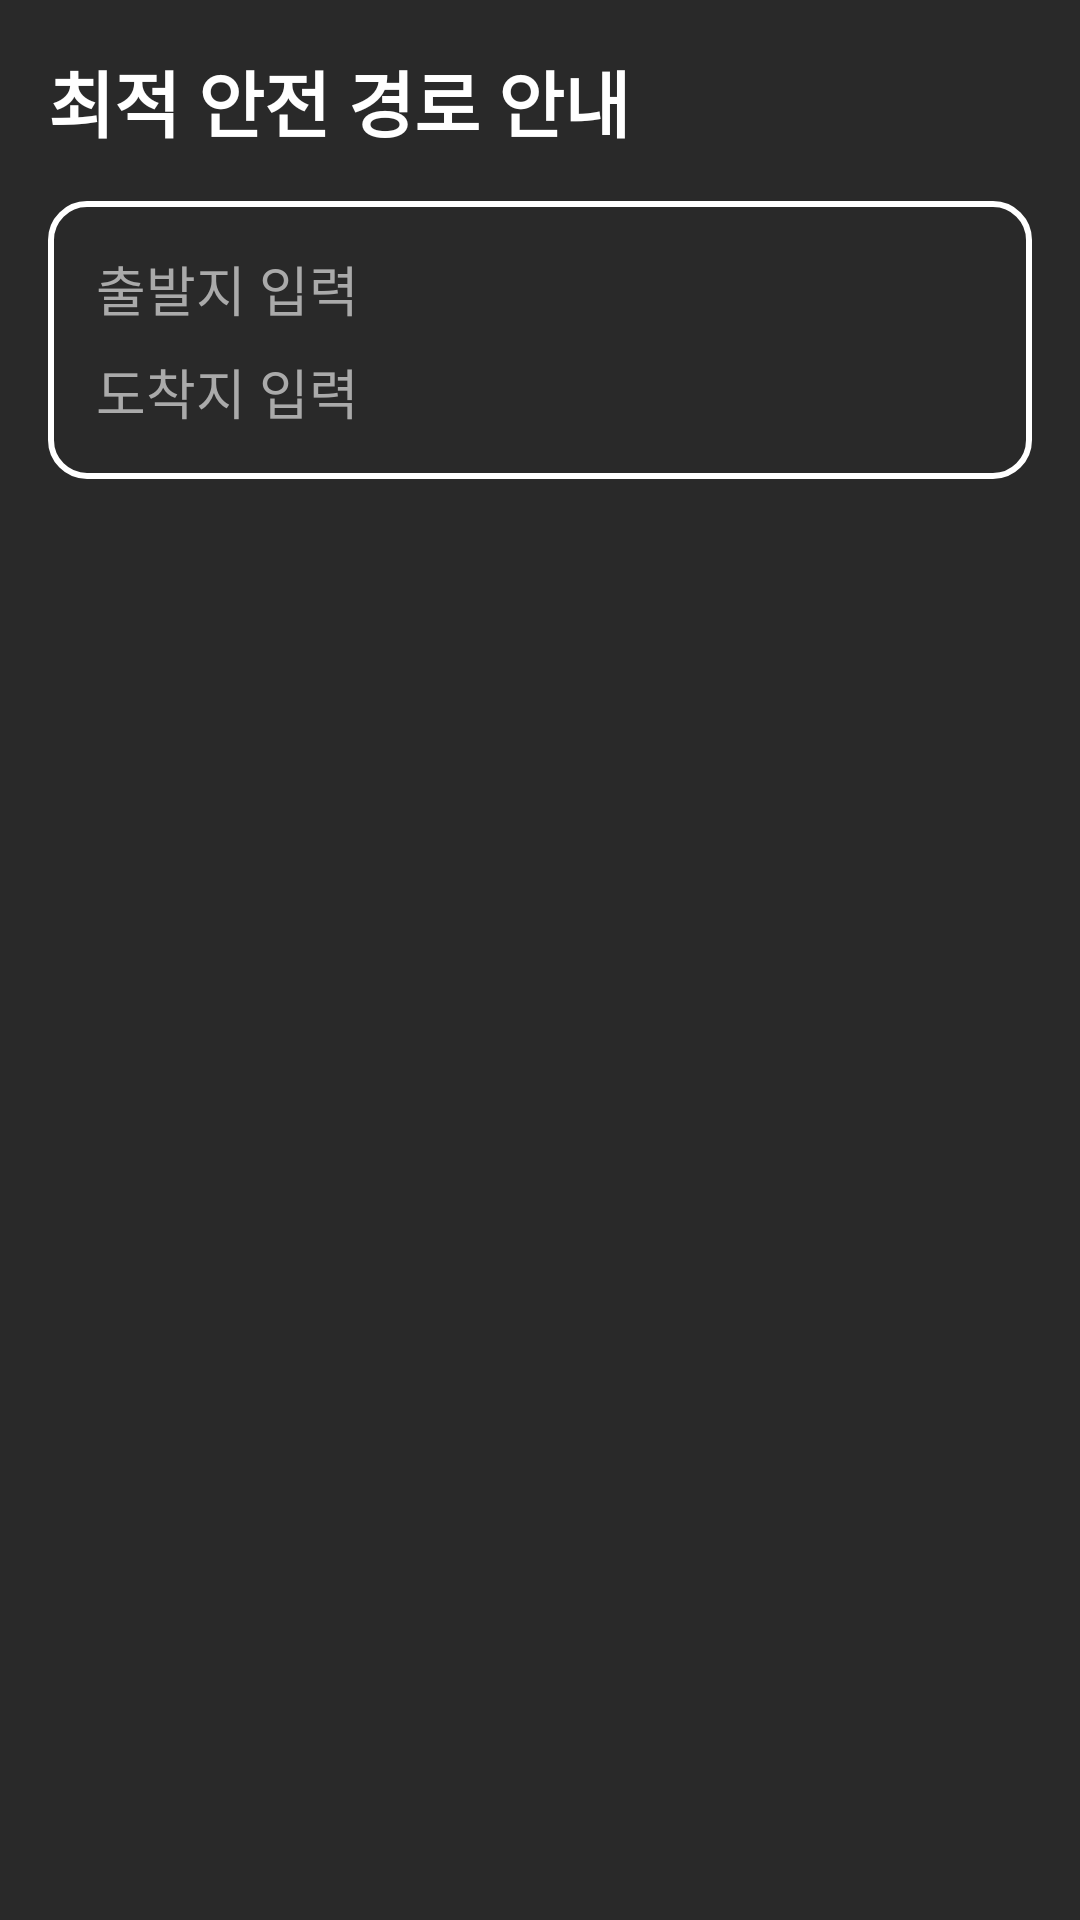

Here is an Android app screen rendered from its layout file. Give the layout XML and the strings, colors and styles it references.
<!-- AndroidManifest.xml: application theme Theme.OnTheLamp -->
<!-- res/layout/fragment_map.xml -->
<?xml version="1.0" encoding="utf-8"?>
<androidx.constraintlayout.widget.ConstraintLayout
    xmlns:android="http://schemas.android.com/apk/res/android"
    xmlns:app="http://schemas.android.com/apk/res-auto"
    xmlns:tools="http://schemas.android.com/tools"
    android:layout_width="match_parent"
    android:layout_height="match_parent">

    
    <TextView
        android:id="@+id/titleText"
        android:layout_width="match_parent"
        android:layout_height="wrap_content"
        android:text="최적 안전 경로 안내"
        android:textSize="24sp"
        android:textColor="@android:color/white"
        android:textStyle="bold"
        android:layout_marginTop="16dp"
        android:paddingStart="16dp"
        android:gravity="start"
        app:layout_constraintTop_toTopOf="parent"
        app:layout_constraintStart_toStartOf="parent" />

    <LinearLayout
        android:id="@+id/inputWrapper"
        android:layout_width="match_parent"
        android:layout_height="wrap_content"
        android:orientation="vertical"
        android:padding="16dp"
        android:background="@drawable/input_wrapper"
        android:layout_margin="16dp"
        android:layout_marginTop="16dp"
        app:layout_constraintTop_toBottomOf="@id/titleText"
        app:layout_constraintStart_toStartOf="parent"
        app:layout_constraintEnd_toEndOf="parent">

    
    <EditText
        android:id="@+id/startInput"
        android:layout_width="match_parent"
        android:layout_height="wrap_content"
        android:hint="출발지 입력"
        android:textColor="@android:color/white"
        android:textColorHint="@android:color/darker_gray"
        android:backgroundTint="@android:color/white"
        app:layout_constraintStart_toStartOf="parent"
        app:layout_constraintEnd_toEndOf="parent"
        app:layout_constraintTop_toTopOf="parent"
        android:background="@null"
        />

    
    <EditText
        android:id="@+id/destinationInput"
        android:layout_width="match_parent"
        android:layout_height="wrap_content"
        android:layout_marginTop="8dp"
        android:hint="도착지 입력"
        android:textColor="@android:color/white"
        android:textColorHint="@android:color/darker_gray"
        android:backgroundTint="@android:color/white"
        app:layout_constraintStart_toStartOf="parent"
        app:layout_constraintEnd_toEndOf="parent"
        app:layout_constraintTop_toBottomOf="@id/startInput"
        android:background="@null"
        />
    </LinearLayout>


    
    <FrameLayout
        android:id="@+id/tmapViewContainer"
        android:layout_width="match_parent"
        android:layout_height="400dp"
        android:layout_marginTop="16dp"
        app:layout_constraintTop_toBottomOf="@id/inputWrapper"
        app:layout_constraintStart_toStartOf="parent"
        app:layout_constraintEnd_toEndOf="parent"
    />

</androidx.constraintlayout.widget.ConstraintLayout>
<!-- resources referenced by this layout -->
<resources>
  <!-- drawable input_wrapper (drawable) -->
  <?xml version="1.0" encoding="utf-8"?>
  <shape xmlns:android="http://schemas.android.com/apk/res/android">
      
      <solid android:color="@android:color/transparent" />
  
      
      <corners android:radius="12dp" />
  
      
      <stroke
          android:width="2dp"
          android:color="@android:color/white" />
  </shape>
  <style name="Theme.OnTheLamp" parent="Base.Theme.OnTheLamp" />
  <style name="Base.Theme.OnTheLamp" parent="Theme.Material3.DayNight.NoActionBar">
          
          
          <item name="android:windowBackground">#292929</item>
          <item name="android:textColor">#ffffff</item>
      </style>
</resources>
